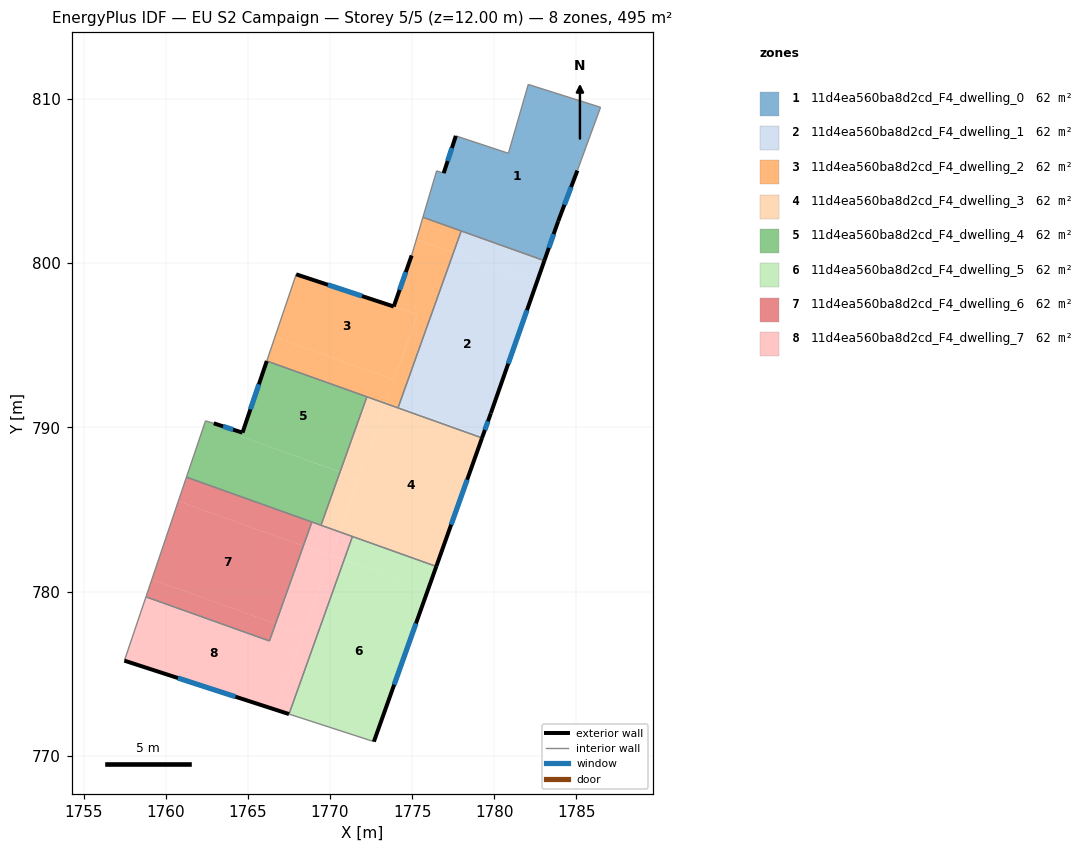
=== STOREY PLAN SPEC (per zone: floor XY polygon, exterior-wall plan segments, windows/doors) ===
zone 1: 11d4ea560ba8d2cd_F4_dwelling_0  (61.9 m²)
  floor: (1786.47, 809.49) (1785.06, 805.64) (1783.89, 802.55) (1783.05, 800.15) (1775.66, 802.79) (1776.49, 805.62) (1776.92, 805.48) (1777.66, 807.75) (1780.86, 806.69) (1782.07, 810.88)
  exterior wall: (1783.89, 802.55) – (1785.06, 805.64)  [3.3 m]
    window: (1784.27, 803.55) – (1784.68, 804.63)  [1.2 m²]
  exterior wall: (1783.05, 800.15) – (1783.89, 802.55)  [2.5 m]
    window: (1783.32, 800.93) – (1783.62, 801.77)  [0.9 m²]
  exterior wall: (1777.66, 807.75) – (1776.92, 805.48)  [2.4 m]
    window: (1777.42, 807.01) – (1777.16, 806.22)  [0.9 m²]
  interior walls: 8
zone 2: 11d4ea560ba8d2cd_F4_dwelling_1  (61.9 m²)
  floor: (1782.59, 798.84) (1779.79, 790.86) (1779.29, 789.44) (1774.17, 791.27) (1777.52, 800.65)
  floor: (1783.05, 800.15) (1782.59, 798.84) (1777.52, 800.65) (1777.99, 801.96)
  floor: (1779.29, 789.44) (1779.26, 789.36) (1774.14, 791.19) (1774.17, 791.27)
  exterior wall: (1779.26, 789.36) – (1779.79, 790.86)  [1.6 m]
    window: (1779.43, 789.85) – (1779.62, 790.37)  [0.6 m²]
  exterior wall: (1779.79, 790.86) – (1783.05, 800.15)  [9.8 m]
    window: (1780.85, 793.88) – (1781.99, 797.13)  [3.6 m²]
  interior walls: 3
zone 3: 11d4ea560ba8d2cd_F4_dwelling_2  (61.8 m²)
  floor: (1775.32, 796.88) (1773.90, 792.90) (1766.64, 795.49) (1767.94, 799.32)
  floor: (1777.52, 800.65) (1774.17, 791.27) (1773.41, 791.54) (1775.32, 796.88) (1773.88, 797.36) (1774.97, 800.47) (1775.31, 801.43) (1776.77, 800.91)
  floor: (1777.99, 801.96) (1777.52, 800.65) (1776.77, 800.91) (1775.31, 801.43) (1774.97, 800.47) (1775.66, 802.79)
  floor: (1773.90, 792.90) (1773.38, 791.46) (1766.15, 794.04) (1766.64, 795.49)
  floor: (1775.32, 796.88) (1773.41, 791.54) (1774.17, 791.27) (1774.14, 791.19) (1773.38, 791.46) (1773.90, 792.90)
  exterior wall: (1773.88, 797.36) – (1767.94, 799.32)  [6.3 m]
    window: (1771.95, 798.00) – (1769.87, 798.68)  [2.3 m²]
  exterior wall: (1774.97, 800.47) – (1773.88, 797.36)  [3.3 m]
    window: (1774.62, 799.46) – (1774.23, 798.37)  [1.2 m²]
  interior walls: 6
zone 4: 11d4ea560ba8d2cd_F4_dwelling_3  (61.9 m²)
  floor: (1779.26, 789.36) (1776.47, 781.53) (1770.59, 783.64) (1773.38, 791.46)
  floor: (1771.75, 786.88) (1770.59, 783.64) (1769.45, 784.04) (1770.61, 787.29)
  floor: (1773.38, 791.46) (1771.75, 786.88) (1770.61, 787.29) (1772.24, 791.86)
  exterior wall: (1776.47, 781.53) – (1779.26, 789.36)  [8.3 m]
    window: (1777.38, 784.08) – (1778.35, 786.81)  [3.0 m²]
  interior walls: 5
zone 5: 11d4ea560ba8d2cd_F4_dwelling_4  (61.8 m²)
  floor: (1772.24, 791.86) (1770.61, 787.29) (1764.59, 789.44) (1764.67, 789.68) (1766.15, 794.04)
  floor: (1770.61, 787.29) (1769.45, 784.04) (1761.26, 786.97) (1762.42, 790.40) (1762.92, 790.25) (1764.67, 789.68) (1764.59, 789.44)
  exterior wall: (1764.67, 789.68) – (1762.92, 790.25)  [1.8 m]
    window: (1764.10, 789.86) – (1763.49, 790.06)  [0.7 m²]
  exterior wall: (1766.15, 794.04) – (1764.67, 789.68)  [4.6 m]
    window: (1765.67, 792.62) – (1765.15, 791.10)  [1.7 m²]
  interior walls: 6
zone 6: 11d4ea560ba8d2cd_F4_dwelling_5  (61.9 m²)
  floor: (1775.96, 780.11) (1772.67, 770.87) (1767.50, 772.55) (1770.85, 781.93)
  floor: (1776.47, 781.53) (1775.96, 780.11) (1770.85, 781.93) (1771.36, 783.36)
  exterior wall: (1772.67, 770.87) – (1776.47, 781.53)  [11.3 m]
    window: (1773.91, 774.34) – (1775.23, 778.07)  [4.2 m²]
  interior walls: 3
zone 7: 11d4ea560ba8d2cd_F4_dwelling_6  (61.9 m²)
  floor: (1768.90, 784.24) (1768.38, 782.79) (1760.77, 785.51) (1761.26, 786.97)
  floor: (1768.38, 782.79) (1766.69, 778.05) (1759.15, 780.74) (1760.77, 785.51)
  floor: (1766.69, 778.05) (1766.31, 777.00) (1758.80, 779.68) (1759.15, 780.74)
  interior walls: 4
zone 8: 11d4ea560ba8d2cd_F4_dwelling_7  (61.9 m²)
  floor: (1768.38, 777.45) (1766.72, 772.80) (1757.48, 775.80) (1758.80, 779.68) (1766.31, 777.00) (1766.69, 778.05)
  floor: (1770.85, 781.93) (1767.50, 772.55) (1766.72, 772.80) (1770.08, 782.21)
  floor: (1771.36, 783.36) (1770.85, 781.93) (1770.08, 782.21) (1770.59, 783.64)
  floor: (1770.59, 783.64) (1770.07, 782.18) (1768.38, 782.79) (1768.90, 784.24)
  floor: (1770.07, 782.18) (1768.38, 777.45) (1766.69, 778.05) (1768.38, 782.79)
  exterior wall: (1757.48, 775.80) – (1767.50, 772.55)  [10.5 m]
    window: (1760.74, 774.74) – (1764.24, 773.60)  [3.9 m²]
  interior walls: 6

=== DERIVED (storey summary) ===
Building: EU S2 Campaign
Storey: 5 of 5  (floor level z = 12.00 m)
Storey gross floor area: 494.8 m²
Zones on this storey: 8
  - 11d4ea560ba8d2cd_F4_dwelling_0: floor 61.9 m²; exterior wall 8.2 m (24.7 m²); 3 window(s) 3.0 m²; WWR 12.2%
  - 11d4ea560ba8d2cd_F4_dwelling_1: floor 61.9 m²; exterior wall 11.4 m (34.3 m²); 2 window(s) 4.2 m²; WWR 12.2%
  - 11d4ea560ba8d2cd_F4_dwelling_2: floor 61.8 m²; exterior wall 9.6 m (28.7 m²); 2 window(s) 3.5 m²; WWR 12.2%
  - 11d4ea560ba8d2cd_F4_dwelling_3: floor 61.9 m²; exterior wall 8.3 m (24.9 m²); 1 window(s) 3.0 m²; WWR 12.2%
  - 11d4ea560ba8d2cd_F4_dwelling_4: floor 61.8 m²; exterior wall 6.4 m (19.3 m²); 2 window(s) 2.4 m²; WWR 12.2%
  - 11d4ea560ba8d2cd_F4_dwelling_5: floor 61.9 m²; exterior wall 11.3 m (34.0 m²); 1 window(s) 4.2 m²; WWR 12.2%
  - 11d4ea560ba8d2cd_F4_dwelling_6: floor 61.9 m²
  - 11d4ea560ba8d2cd_F4_dwelling_7: floor 61.9 m²; exterior wall 10.5 m (31.6 m²); 1 window(s) 3.9 m²; WWR 12.2%
Zone adjacency (shared interzone walls):
  - 11d4ea560ba8d2cd_F4_dwelling_0 ↔ 11d4ea560ba8d2cd_F4_dwelling_1
  - 11d4ea560ba8d2cd_F4_dwelling_0 ↔ 11d4ea560ba8d2cd_F4_dwelling_2
  - 11d4ea560ba8d2cd_F4_dwelling_1 ↔ 11d4ea560ba8d2cd_F4_dwelling_2
  - 11d4ea560ba8d2cd_F4_dwelling_1 ↔ 11d4ea560ba8d2cd_F4_dwelling_3
  - 11d4ea560ba8d2cd_F4_dwelling_2 ↔ 11d4ea560ba8d2cd_F4_dwelling_3
  - 11d4ea560ba8d2cd_F4_dwelling_2 ↔ 11d4ea560ba8d2cd_F4_dwelling_4
  - 11d4ea560ba8d2cd_F4_dwelling_3 ↔ 11d4ea560ba8d2cd_F4_dwelling_4
  - 11d4ea560ba8d2cd_F4_dwelling_3 ↔ 11d4ea560ba8d2cd_F4_dwelling_5
  - 11d4ea560ba8d2cd_F4_dwelling_3 ↔ 11d4ea560ba8d2cd_F4_dwelling_7
  - 11d4ea560ba8d2cd_F4_dwelling_4 ↔ 11d4ea560ba8d2cd_F4_dwelling_6
  - 11d4ea560ba8d2cd_F4_dwelling_4 ↔ 11d4ea560ba8d2cd_F4_dwelling_7
  - 11d4ea560ba8d2cd_F4_dwelling_5 ↔ 11d4ea560ba8d2cd_F4_dwelling_7
  - 11d4ea560ba8d2cd_F4_dwelling_6 ↔ 11d4ea560ba8d2cd_F4_dwelling_7